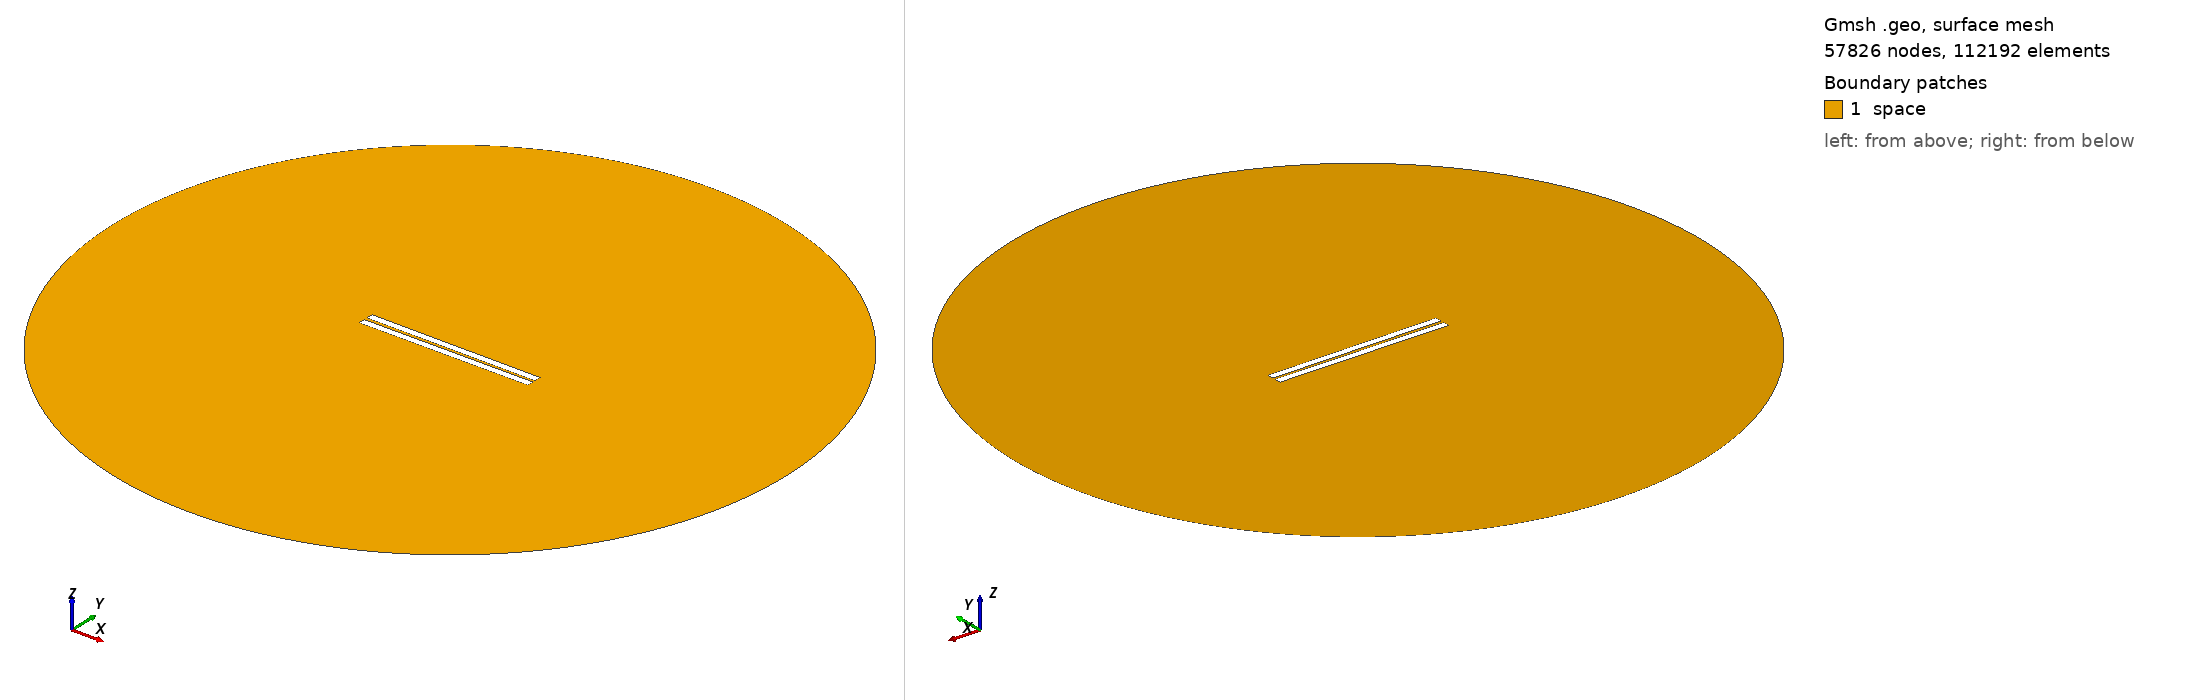

Gmsh geometry script, surface-meshed: 57826 nodes, 112192 surface elements. Boundary patches (legend numbers): 1 space. Left view from above one corner, right view from below the opposite corner. Legend entries are the model's physical surfaces. The drawing asked Gmsh for element sizes between 1% and 20% of the model's largest extent; the script's own settings can give other sizes.

=== geometry_angle_-0.31034482758620685.geo (drawn) ===
// Set the geometry kernel
SetFactory("OpenCASCADE");

//---------------------------------------
// Rectangles
//---------------------------------------

// Rectangle 1 (top)
Point(1) = {-50, 1, 0, 1.0};
Point(2) = { 50, 1, 0, 1.0};
Point(3) = { 50, 5, 0, 1.0};
Point(4) = {-50, 5, 0, 1.0};

Line(1) = {1, 2};
Line(2) = {2, 3};
Line(3) = {3, 4};
Line(4) = {4, 1};

Line Loop(1) = {1, 2, 3, 4};
Plane Surface(1) = {1};

Rotate { {0, 0, 1}, {-50,  1,  0}, -0.005 } {
  Surface{1};
}

// Rectangle 2 (bottom)
Point(5) = {-50, -1, 0, 1.0};
Point(6) = { 50, -1, 0, 1.0};
Point(7) = { 50,  -5, 0, 1.0};
Point(8) = {-50,  -5, 0, 1.0};

Line(5) = {5, 6};
Line(6) = {6, 7};
Line(7) = {7, 8};
Line(8) = {8, 5};

Line Loop(2) = {5, 6, 7, 8};
Plane Surface(2) = {2}; 


//---------------------------------------
// Circle
//---------------------------------------

// Define points
Point(9) = {0, 0, 0};        // Center
Point(10) = {200, 0, 0};     // Start point
Point(11) = {0, 200, 0};     // 90 degrees
Point(12) = {-200, 0, 0};    // 180 degrees
Point(13) = {0, -200, 0};    // 270 degrees

// Define circle arcs (each needs start, center, end)
Circle(9) = {10, 9, 11};
Circle(10) = {11, 9, 12};
Circle(11) = {12, 9, 13};
Circle(12) = {13, 9, 10};

// Define curve loop and surface if needed
Curve Loop(3) = {9, 10, 11, 12};
Surface(3) = {3};

//---------------------------------------
// Define Physical Groups
//---------------------------------------                

//--- Physical Curves
// Physical groups for boundaries
Physical Line("upper_plate", 10) = {1, 2, 3, 4};
Physical Line("lower_plate", 11) = {5, 6, 7, 8};
Physical Line("boundary", 20) = {9, 10, 11, 12};  

// Subtract Rectangles from Circle
BooleanDifference{ Surface{3}; Delete; }{ Surface{1}; Surface{2}; Delete; }
//--- Physical Surfaces
Physical Surface("space", 30) = {3};


//---------------------------------------
// Fine mesh near the plates
//--------------------------------------- 

// Define a distance field for mesh refinement
Field[1] = Distance;
Field[1].CurvesList = {1, 2, 3, 4, 5, 6, 7, 8};  // Rectangle curves
Field[1].NumPointsPerCurve = 200;

// Define threshold field to control mesh size based on distance to attractor
Field[2] = Threshold;
Field[2].IField = 1;
Field[2].LcMin = 0.1; // Minimum element size near the attractor
Field[2].LcMax = 10;  // Maximum element size away from the attractor
Field[2].DistMin = 0.01;
Field[2].DistMax = 40;

Background Field = 2;

//---------------------------------------
// 6. Generate the Mesh
//---------------------------------------
Mesh 2;  // 2D mesh generation
